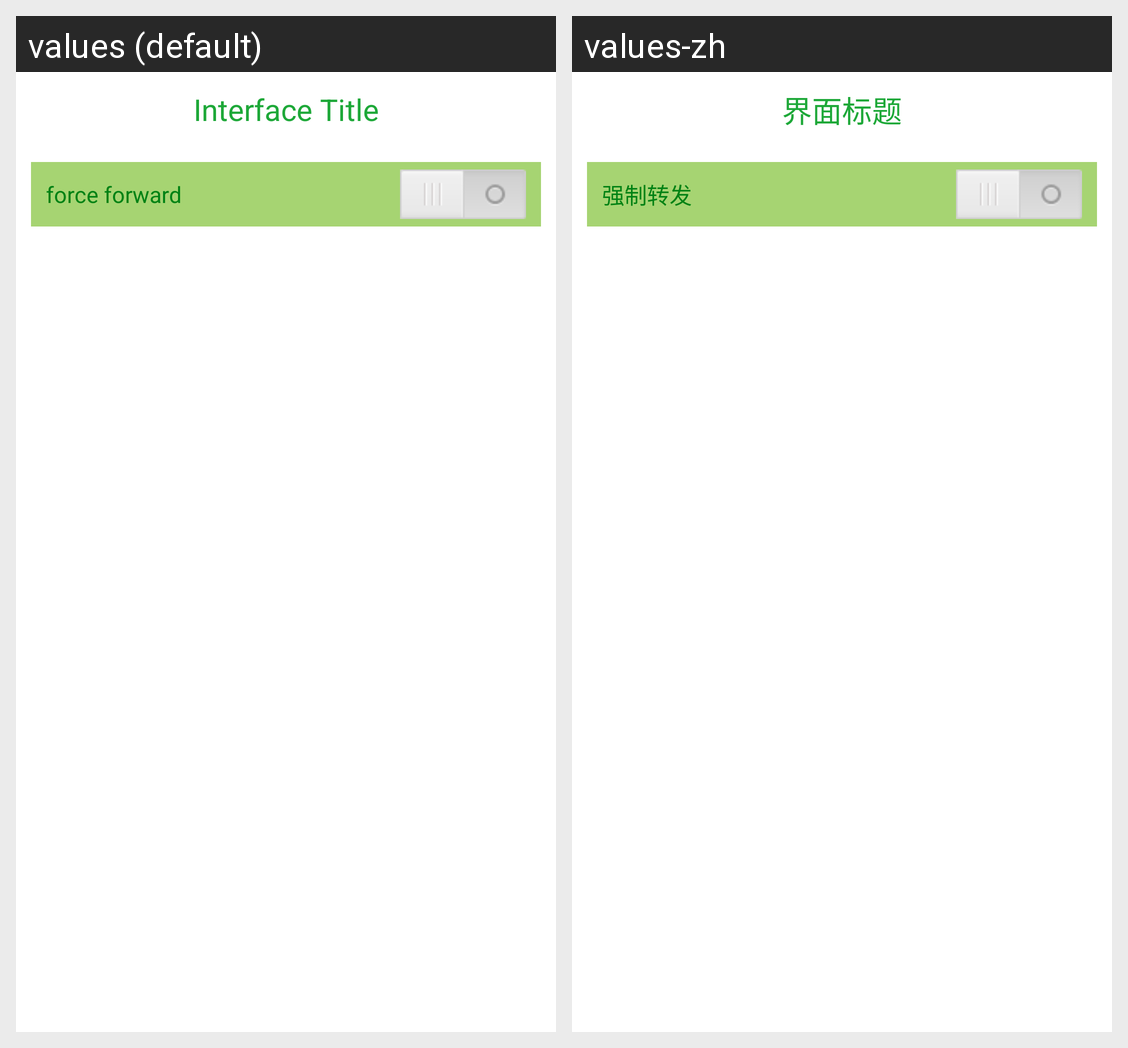

The Android screen above is rendered under two locales of the same app. Produce the string resources it draws, with the default and per-locale values.
Android screen res/layout/play_setting_ui.xml rendered under 2 locales, left to right: values (default), values-zh. Device: Nexus 5 (rendered at 1080×1920; each locale shown at half size, 540×960, under a caption strip naming it); theme android:Theme.Light.NoTitleBar.
Strings drawn on this screen, with the default value and each locale's value (text and hints the layout hard-codes, and strings that could not be matched under every locale, appear in the picture but are not listed):

txt_force_forward
  values: force forward
  values-zh: 强制转发

tv_ui_title
  values: Interface Title
  values-zh: 界面标题
